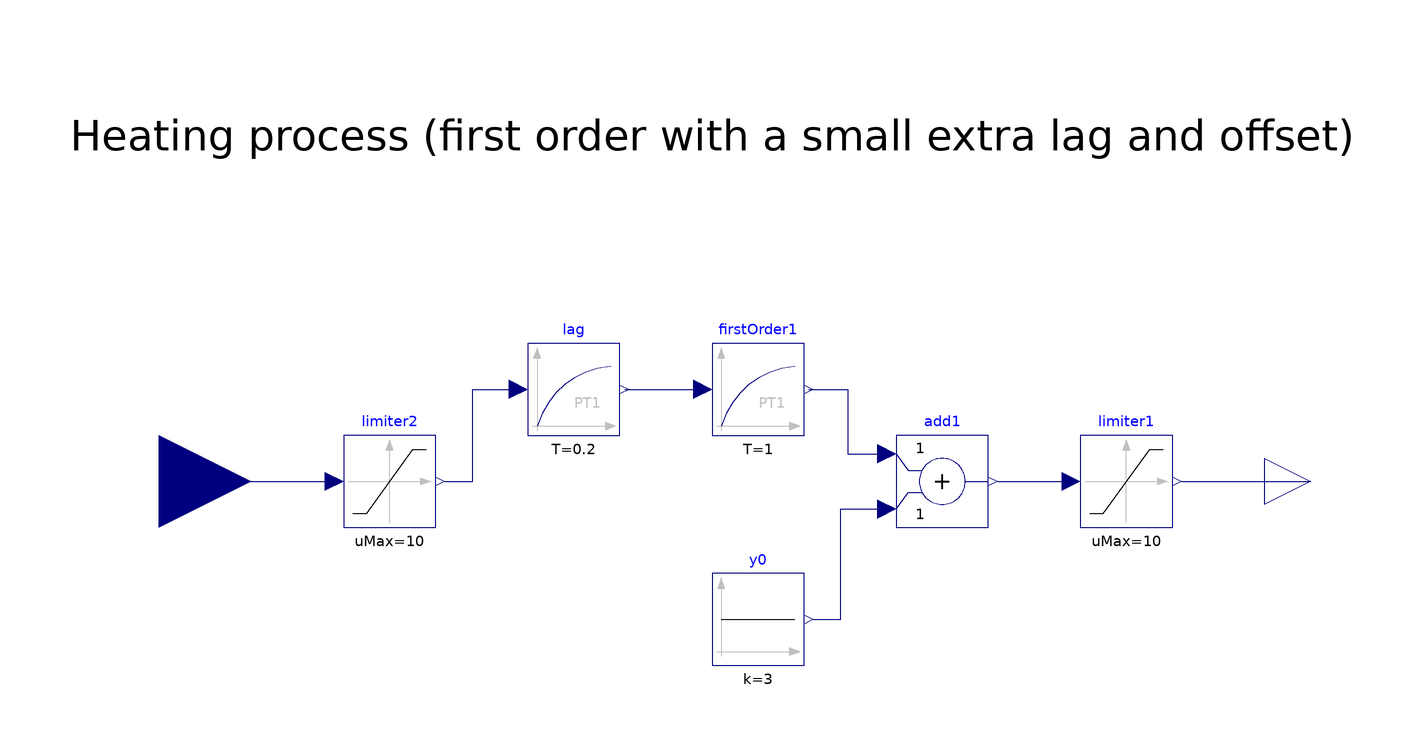

The component connection diagram of the Modelica model below, drawn from its own Placement and Line annotations.

block Process "the physical heating process to control"
  Modelica.Blocks.Continuous.FirstOrder firstOrder1(T = 1, initType = Modelica.Blocks.Types.Init.InitialState, k = 0.25, y_start = 0) annotation(
    Placement(visible = true, transformation(origin = {10, 20}, extent = {{-10, -10}, {10, 10}}, rotation = 0)));
  Modelica.Blocks.Continuous.FirstOrder lag( T = 0.2,initType = Modelica.Blocks.Types.Init.InitialState, k = 1, y_start = 0)  annotation(
    Placement(visible = true, transformation(origin = {-30, 20}, extent = {{-10, -10}, {10, 10}}, rotation = 0)));
  Modelica.Blocks.Interfaces.RealInput u "heating power, in [0, 10]" annotation(
    Placement(visible = true, transformation(origin = {-120, 0}, extent = {{-20, -20}, {20, 20}}, rotation = 0), iconTransformation(origin = {-120, 0}, extent = {{-20, -20}, {20, 20}}, rotation = 0)));
  Modelica.Blocks.Interfaces.RealOutput y "temperature, in [0, 10]" annotation(
    Placement(visible = true, transformation(origin = {130, 0}, extent = {{-10, -10}, {10, 10}}, rotation = 0), iconTransformation(origin = {110, 0}, extent = {{-10, -10}, {10, 10}}, rotation = 0)));
  Modelica.Blocks.Nonlinear.Limiter limiter1(limitsAtInit = true, uMax = 10, uMin = 0)  annotation(
    Placement(visible = true, transformation(origin = {90, 0}, extent = {{-10, -10}, {10, 10}}, rotation = 0)));
  Modelica.Blocks.Math.Add add1 annotation(
    Placement(visible = true, transformation(origin = {50, 0}, extent = {{-10, -10}, {10, 10}}, rotation = 0)));
  Modelica.Blocks.Sources.Constant y0(k = 3)  annotation(
    Placement(visible = true, transformation(origin = {10, -30}, extent = {{-10, -10}, {10, 10}}, rotation = 0)));
  Modelica.Blocks.Nonlinear.Limiter limiter2(limitsAtInit = true, uMax = 10, uMin = 0) annotation(
    Placement(visible = true, transformation(origin = {-70, 0}, extent = {{-10, -10}, {10, 10}}, rotation = 0)));
equation
  connect(limiter2.y, lag.u) annotation(
    Line(points = {{-58, 0}, {-52, 0}, {-52, 20}, {-42, 20}, {-42, 20}}, color = {0, 0, 127}));
  connect(u, limiter2.u) annotation(
    Line(points = {{-120, 0}, {-82, 0}}, color = {0, 0, 127}));
  connect(limiter1.y, y) annotation(
    Line(points = {{102, 0}, {122, 0}, {122, 0}, {130, 0}}, color = {0, 0, 127}));
  connect(add1.y, limiter1.u) annotation(
    Line(points = {{62, 0}, {76, 0}, {76, 0}, {78, 0}}, color = {0, 0, 127}));
  connect(lag.y, firstOrder1.u) annotation(
    Line(points = {{-19, 20}, {-3, 20}}, color = {0, 0, 127}));
  connect(firstOrder1.y, add1.u1) annotation(
    Line(points = {{21, 20}, {29.5, 20}, {29.5, 6}, {38, 6}}, color = {0, 0, 127}));
  connect(y0.y, add1.u2) annotation(
    Line(points = {{22, -30}, {28, -30}, {28, -6}, {38, -6}}, color = {0, 0, 127}));
annotation(
    Diagram(coordinateSystem(extent = {{-150, -100}, {150, 100}}, initialScale = 0.1), graphics = {Text(origin = {4, 75}, extent = {{-144, 15}, {136, -15}}, textString = "Heating process (first order with a small extra lag and offset)")}),
    __OpenModelica_commandLineOptions = "",
  Icon(graphics = {Rectangle(fillColor = {255, 255, 255}, fillPattern = FillPattern.Solid, extent = {{-100, 100}, {100, -100}}), Text(extent = {{-80, 80}, {80, -80}}, textString = "Heating\nProcess")}));end Process;